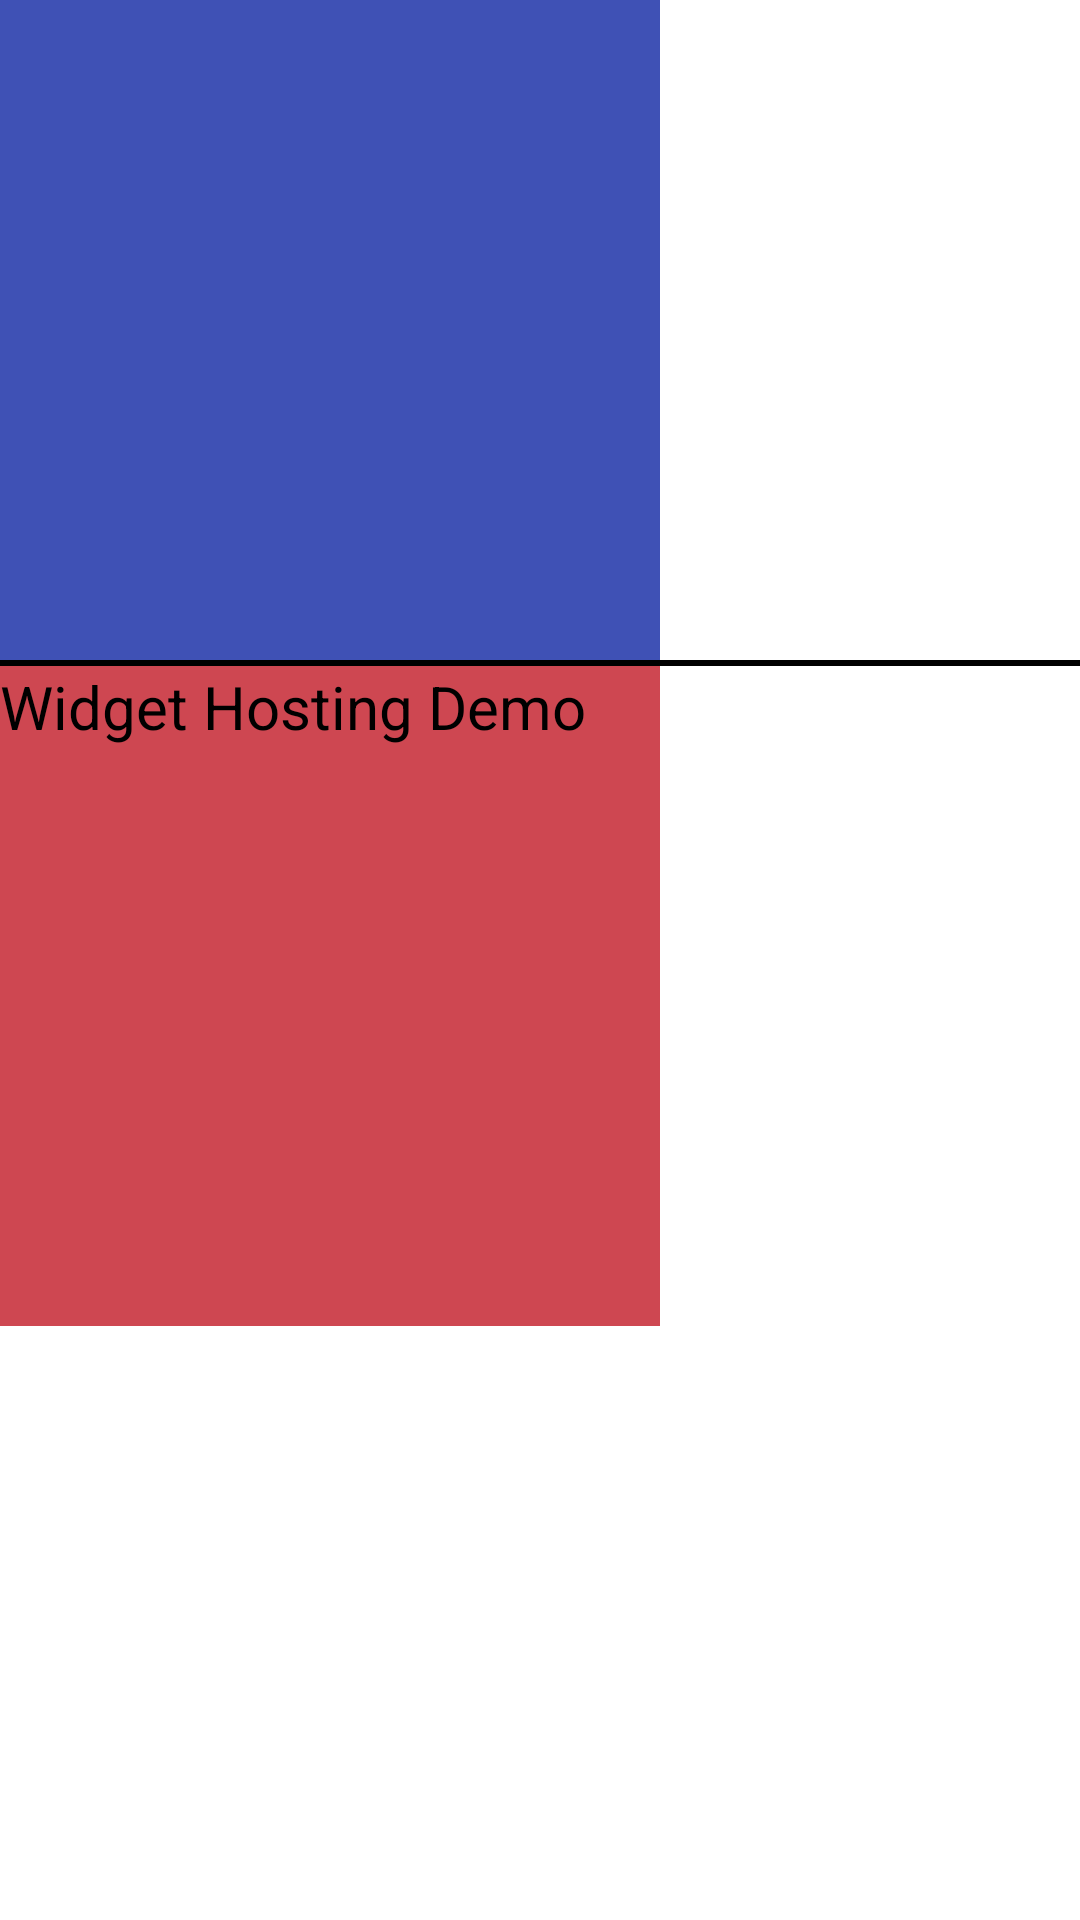

The Android layout XML behind this screen, and the referenced resources:
<!-- AndroidManifest.xml: application theme Theme.MyHostWidget -->
<!-- res/layout/activity_main_backup.xml -->
<?xml version="1.0" encoding="utf-8"?>
<android.widget.LinearLayout
    xmlns:android="http://schemas.android.com/apk/res/android"
    xmlns:app="http://schemas.android.com/apk/res-auto"
    xmlns:tools="http://schemas.android.com/tools"
    android:layout_width="match_parent"
    android:layout_height="match_parent"
    android:orientation="vertical"
    tools:context=".MainActivity">


    <android.widget.RelativeLayout
        android:id="@+id/custom_layout"
        android:layout_height="220dp"
        android:layout_width="220dp"
        android:background="@color/colorPrimary"
       />

    <View
        android:layout_width="match_parent"
        android:layout_height="2dp"
        android:background="@color/black"/>
    <RelativeLayout

        android:id="@+id/main_layout"
        android:layout_height="220dp"
        android:layout_width="220dp"
        android:background="@color/colorAccent"
        tools:layout_editor_absoluteY="8dp"
        tools:layout_editor_absoluteX="8dp">
        <TextView
            android:id="@+id/textview"
            android:layout_width="wrap_content"
            android:layout_height="wrap_content"
            android:text="Widget Hosting Demo"
            android:textAppearance="@style/Widget.AppCompat.ProgressBar"
            app:layout_constraintBottom_toBottomOf="parent"
            android:textSize="20sp"
            app:layout_constraintLeft_toLeftOf="parent"
            app:layout_constraintRight_toRightOf="parent"
            app:layout_constraintTop_toTopOf="parent" />

    </RelativeLayout>

</android.widget.LinearLayout>
<!-- resources referenced by this layout -->
<resources>
  <color name="black">#FF000000</color>
  <color name="colorAccent">#e5c9333e</color>
  <color name="colorPrimary">#3F51B5</color>
  <style name="Theme.MyHostWidget" parent="Theme.MaterialComponents.DayNight.DarkActionBar">
          
          <item name="colorPrimary">@color/purple_500</item>
          <item name="colorPrimaryVariant">@color/purple_700</item>
          <item name="colorOnPrimary">@color/white</item>
          
          <item name="colorSecondary">@color/teal_200</item>
          <item name="colorSecondaryVariant">@color/teal_700</item>
          <item name="colorOnSecondary">@color/black</item>
          
          <item name="android:statusBarColor" tools:targetApi="l">?attr/colorPrimaryVariant</item>
          
      </style>
  <color name="purple_500">#FF6200EE</color>
  <color name="purple_700">#FF3700B3</color>
  <color name="white">#FFFFFFFF</color>
  <color name="teal_200">#FF03DAC5</color>
  <color name="teal_700">#FF018786</color>
</resources>
